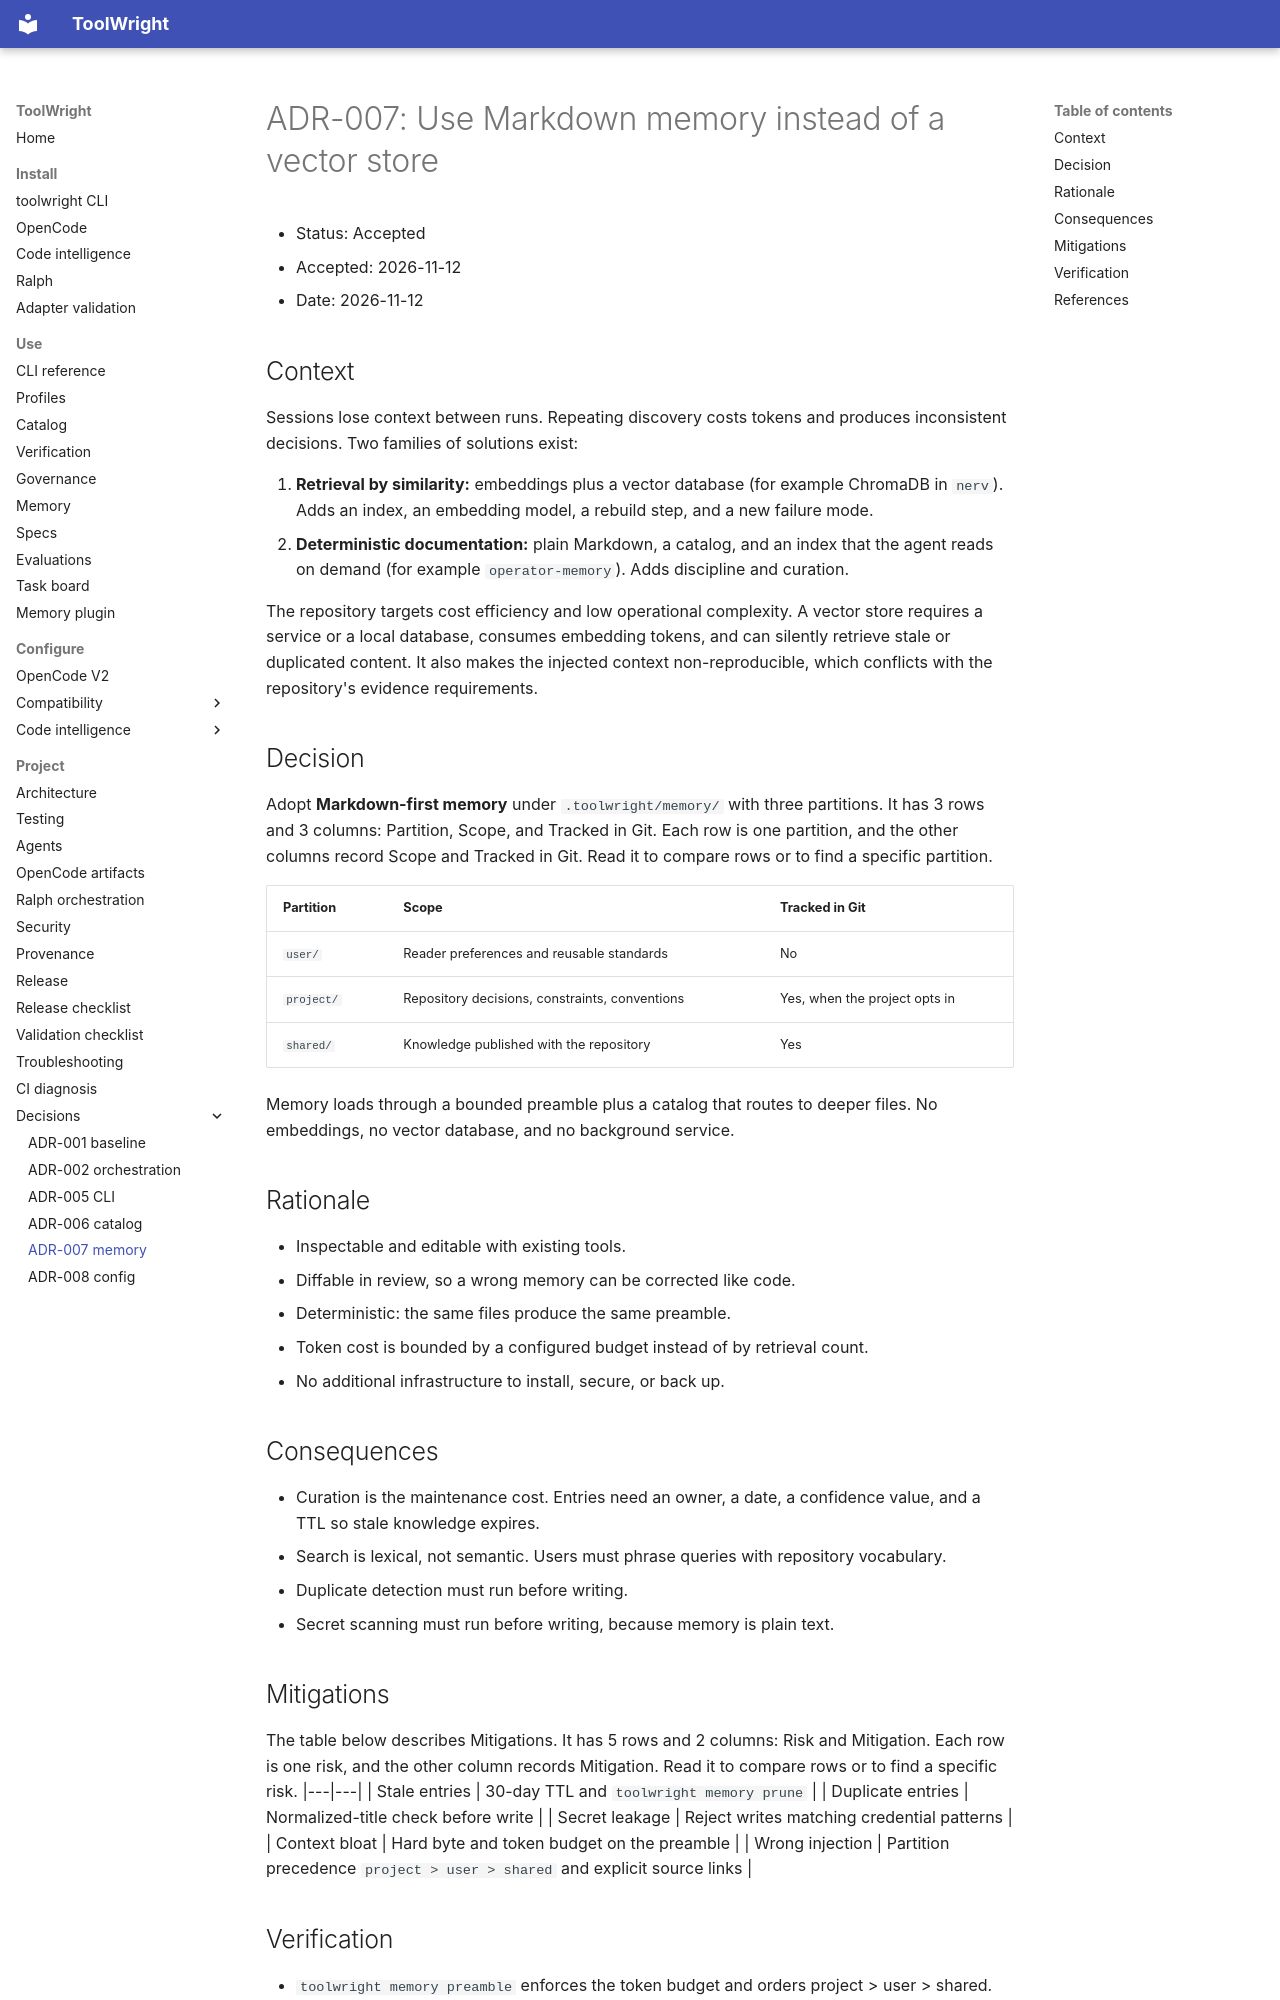

repository: GabrielAlmeidaFlores/ToolWright · page: decisions/ADR-007-memory-without-rag/index.html · generator: mkdocs

# ADR-007: Use Markdown memory instead of a vector store

- Status: Accepted
- Accepted: 2026-11-12
- Date: 2026-11-12

## Context

Sessions lose context between runs. Repeating discovery costs tokens and produces
inconsistent decisions. Two families of solutions exist:

1. **Retrieval by similarity:** embeddings plus a vector database (for example ChromaDB in
   `nerv`). Adds an index, an embedding model, a rebuild step, and a new failure mode.
2. **Deterministic documentation:** plain Markdown, a catalog, and an index that the agent
   reads on demand (for example `operator-memory`). Adds discipline and curation.

The repository targets cost efficiency and low operational complexity. A vector store
requires a service or a local database, consumes embedding tokens, and can silently
retrieve stale or duplicated content. It also makes the injected context non-reproducible,
which conflicts with the repository's evidence requirements.

## Decision

Adopt **Markdown-first memory** under `.toolwright/memory/` with three partitions. It has 3 rows and 3 columns: Partition, Scope, and Tracked in Git. Each row is one partition, and the other columns record Scope and Tracked in Git. Read it to compare rows or to find a specific partition.

| Partition | Scope | Tracked in Git |
|---|---|---|
| `user/` | Reader preferences and reusable standards | No |
| `project/` | Repository decisions, constraints, conventions | Yes, when the project opts in |
| `shared/` | Knowledge published with the repository | Yes |

Memory loads through a bounded preamble plus a catalog that routes to deeper files. No
embeddings, no vector database, and no background service.

## Rationale

- Inspectable and editable with existing tools.
- Diffable in review, so a wrong memory can be corrected like code.
- Deterministic: the same files produce the same preamble.
- Token cost is bounded by a configured budget instead of by retrieval count.
- No additional infrastructure to install, secure, or back up.

## Consequences

- Curation is the maintenance cost. Entries need an owner, a date, a confidence value, and
  a TTL so stale knowledge expires.
- Search is lexical, not semantic. Users must phrase queries with repository vocabulary.
- Duplicate detection must run before writing.
- Secret scanning must run before writing, because memory is plain text.

## Mitigations

The table below describes Mitigations. It has 5 rows and 2 columns: Risk and Mitigation. Each row is one risk, and the other column records Mitigation. Read it to compare rows or to find a specific risk.
|---|---|
| Stale entries | 30-day TTL and `toolwright memory prune` |
| Duplicate entries | Normalized-title check before write |
| Secret leakage | Reject writes matching credential patterns |
| Context bloat | Hard byte and token budget on the preamble |
| Wrong injection | Partition precedence `project > user > shared` and explicit source links |
